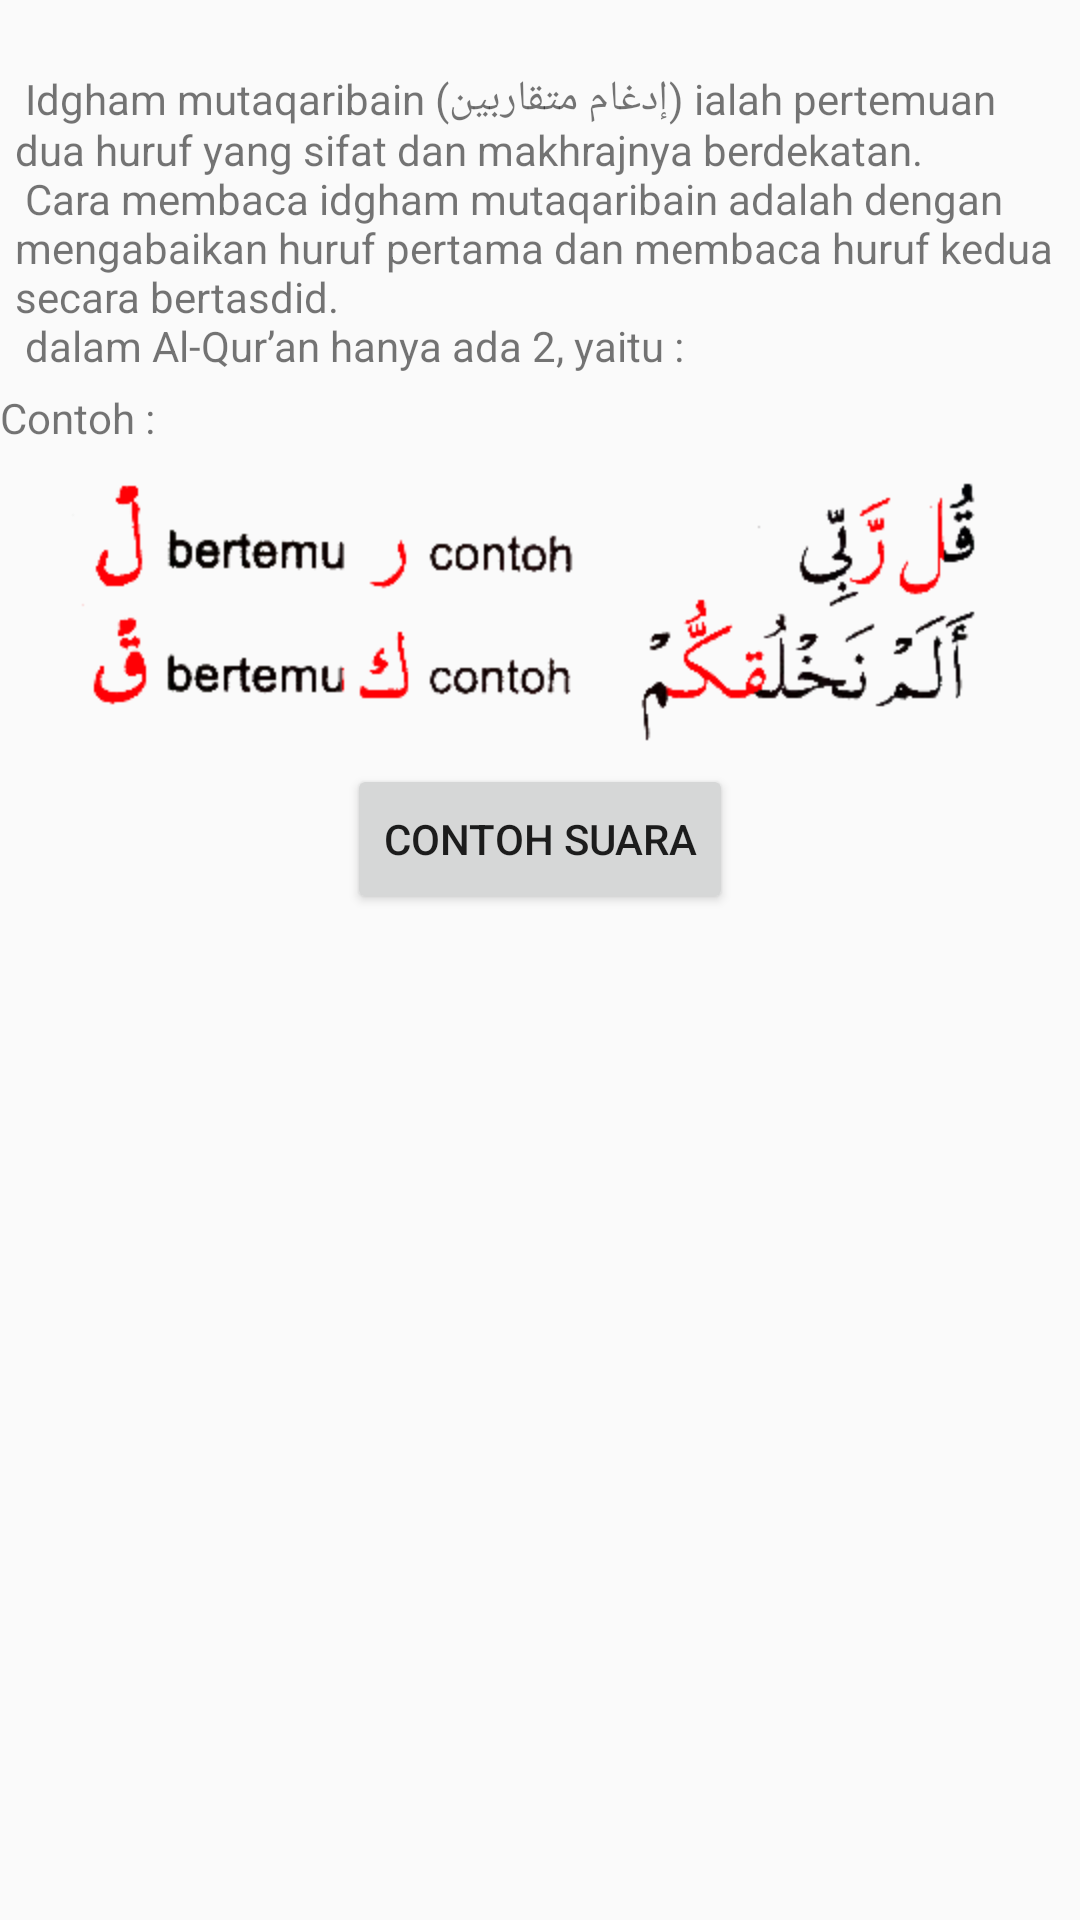

This screen was rendered from an Android layout file. Write that file and the resources it references.
<!-- AndroidManifest.xml: application theme AppTheme -->
<!-- res/layout/fragment_z.xml -->
<?xml version="1.0" encoding="utf-8"?>
<LinearLayout xmlns:android="http://schemas.android.com/apk/res/android"
    android:orientation="vertical" android:layout_width="match_parent"
    android:layout_height="match_parent">
	<ScrollView 
	    android:layout_width="fill_parent"
		android:layout_height="fill_parent">
		<LinearLayout 
			android:orientation="vertical" android:layout_width="fill_parent"
			android:layout_height="fill_parent">
	<TextView
        android:padding="5.0dip"
        android:layout_width="fill_parent"
        android:layout_height="wrap_content"
        android:text="@string/mutaqaribain"
        android:id="@+id/textView"
        android:layout_gravity="center"
        android:gravity="left" />
	<TextView
        android:layout_width="fill_parent"
        android:layout_height="wrap_content"
        android:text="Contoh :"
        android:id="@+id/textView"
        android:layout_gravity="center"
        android:gravity="left" />
	<ImageView
        android:layout_width="fill_parent"
        android:layout_height="wrap_content"
        android:src="@drawable/mutaqaribain"
        android:id="@+id/img"
        android:layout_gravity="center"
        android:gravity="left" />
    <Button
        android:layout_width="wrap_content"
        android:layout_height="50.0dip"
        android:text="Contoh Suara"
        android:id="@+id/idgham_mutaqaribain"
        android:layout_gravity="center"
        android:gravity="center_vertical|center_horizontal" />
		</LinearLayout>
	</ScrollView>
</LinearLayout>
<!-- resources referenced by this layout -->
<resources>
  <!-- drawable mutaqaribain: png bitmap (drawable-hdpi, 16695 bytes) -->
  <string name="mutaqaribain">\n
  Idgham mutaqaribain (ﺇﺩﻏﺎﻡ ﻣﺘﻘﺎﺭﺑﻴﻦ) ialah pertemuan dua huruf yang sifat dan makhrajnya berdekatan.\n
  Cara membaca idgham mutaqaribain adalah dengan mengabaikan huruf pertama dan membaca huruf kedua secara bertasdid.\n
  dalam Al-Qur’an hanya ada 2, yaitu :</string>
  <style name="AppTheme" parent="Theme.AppCompat.Light.DarkActionBar">
          
      </style>
</resources>
